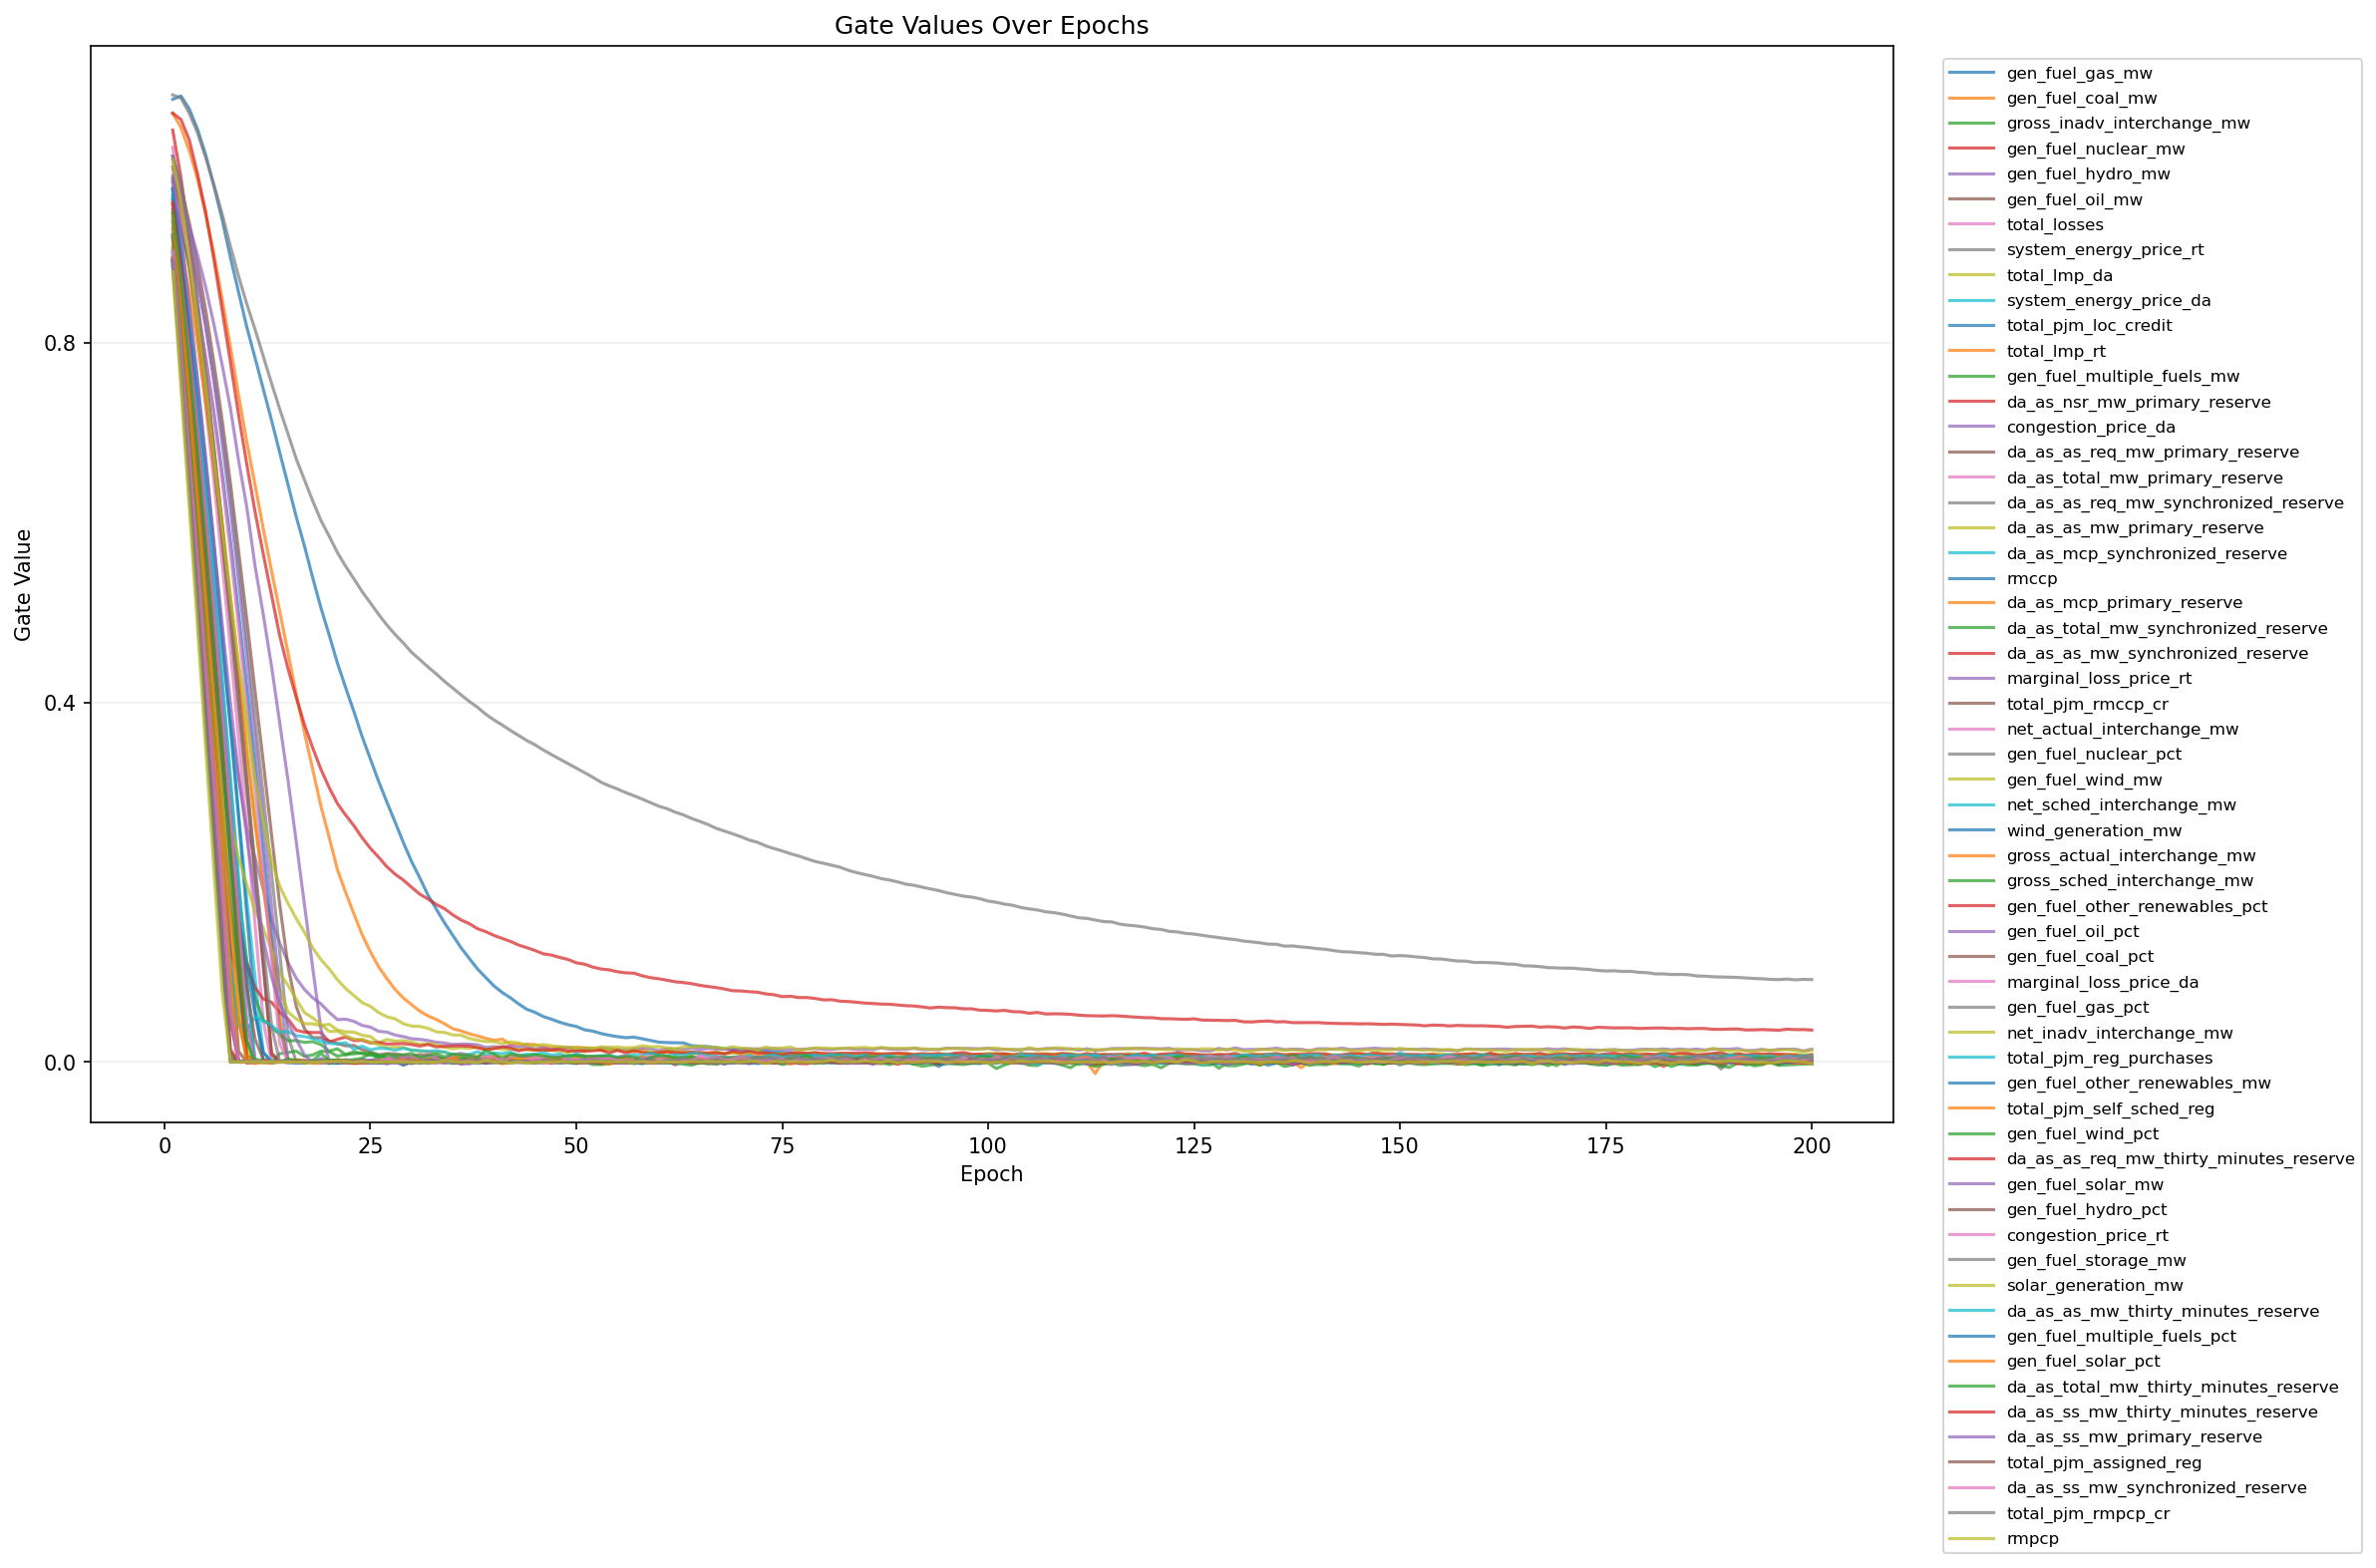

The table this chart was drawn from, first rows:
epoch, feature_index, feature, gate
1, 1, gen_fuel_gas_mw, 1.071
1, 2, gen_fuel_coal_mw, 1.055
1, 3, gross_inadv_interchange_mw, 0.9062
1, 4, gen_fuel_nuclear_mw, 1.056
1, 5, gen_fuel_hydro_mw, 0.9707
1, 6, gen_fuel_oil_mw, 1.008
1, 7, total_losses, 1.017
1, 8, system_energy_price_rt, 0.9832
1, 9, total_lmp_da, 0.9792
1, 10, system_energy_price_da, 0.9788
1, 11, total_pjm_loc_credit, 0.959
1, 12, total_lmp_rt, 0.9538
1, 13, gen_fuel_multiple_fuels_mw, 0.9603
1, 14, da_as_nsr_mw_primary_reserve, 0.8909
1, 15, congestion_price_da, 0.9257
1, 16, da_as_as_req_mw_primary_reserve, 0.9192
1, 17, da_as_total_mw_primary_reserve, 0.9524
1, 18, da_as_as_req_mw_synchronized_reserve, 0.9631
1, 19, da_as_as_mw_primary_reserve, 0.9342
1, 20, da_as_mcp_synchronized_reserve, 0.9633
1, 21, rmccp, 0.9482
1, 22, da_as_mcp_primary_reserve, 0.9541
1, 23, da_as_total_mw_synchronized_reserve, 0.8844
1, 24, da_as_as_mw_synchronized_reserve, 0.8886
1, 25, marginal_loss_price_rt, 0.9817
1, 26, total_pjm_rmccp_cr, 0.9164
1, 27, net_actual_interchange_mw, 0.9176
1, 28, gen_fuel_nuclear_pct, 1.076
1, 29, gen_fuel_wind_mw, 0.8976
1, 30, net_sched_interchange_mw, 0.9692
1, 31, wind_generation_mw, 0.902
1, 32, gross_actual_interchange_mw, 0.9438
1, 33, gross_sched_interchange_mw, 0.8908
1, 34, gen_fuel_other_renewables_pct, 1.037
1, 35, gen_fuel_oil_pct, 1.004
1, 36, gen_fuel_coal_pct, 0.9955
1, 37, marginal_loss_price_da, 0.9766
1, 38, gen_fuel_gas_pct, 1.007
1, 39, net_inadv_interchange_mw, 0.9292
1, 40, total_pjm_reg_purchases, 0.8937
1, 41, gen_fuel_other_renewables_mw, 0.972
1, 42, total_pjm_self_sched_reg, 0.913
1, 43, gen_fuel_wind_pct, 0.9206
1, 44, da_as_as_req_mw_thirty_minutes_reserve, 0.9561
1, 45, gen_fuel_solar_mw, 0.9858
1, 46, gen_fuel_hydro_pct, 0.9349
1, 47, congestion_price_rt, 0.9371
1, 48, gen_fuel_storage_mw, 0.8864
1, 49, solar_generation_mw, 1.003
1, 50, da_as_as_mw_thirty_minutes_reserve, 0.9013
1, 51, gen_fuel_multiple_fuels_pct, 0.8927
1, 52, gen_fuel_solar_pct, 0.941
1, 53, da_as_total_mw_thirty_minutes_reserve, 0.9445
1, 54, da_as_ss_mw_thirty_minutes_reserve, 0.8949
1, 55, da_as_ss_mw_primary_reserve, 0.891
1, 56, total_pjm_assigned_reg, 0.8942
1, 57, da_as_ss_mw_synchronized_reserve, 0.902
1, 58, total_pjm_rmpcp_cr, 0.8899
1, 59, rmpcp, 0.879
2, 1, gen_fuel_gas_mw, 1.075
... 11,740 more rows
